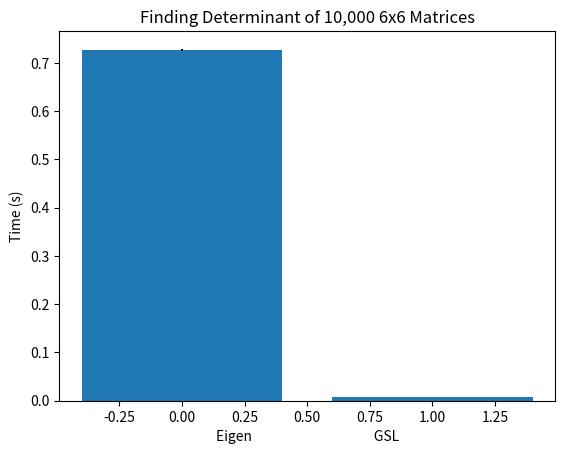

Write the Python code that produced this figure.
import matplotlib.pyplot as plt
import numpy as np

eig = [0.730823, 0.72486, 0.727342, 0.726392, 0.727197]

gsl = [0.007299, 0.007733, 0.007961, 0.007401, 0.008027]

eig_std = np.std(eig)
gsl_std = np.std(gsl)

eig_mean = np.mean(eig)
gsl_mean = np.mean(gsl)

plt.bar([0, 1],[eig_mean, gsl_mean], yerr=[eig_std, gsl_std])
plt.xlabel("Eigen                                       GSL")
plt.ylabel("Time (s)")
plt.title("Finding Determinant of 10,000 6x6 Matrices")

plt.show()
